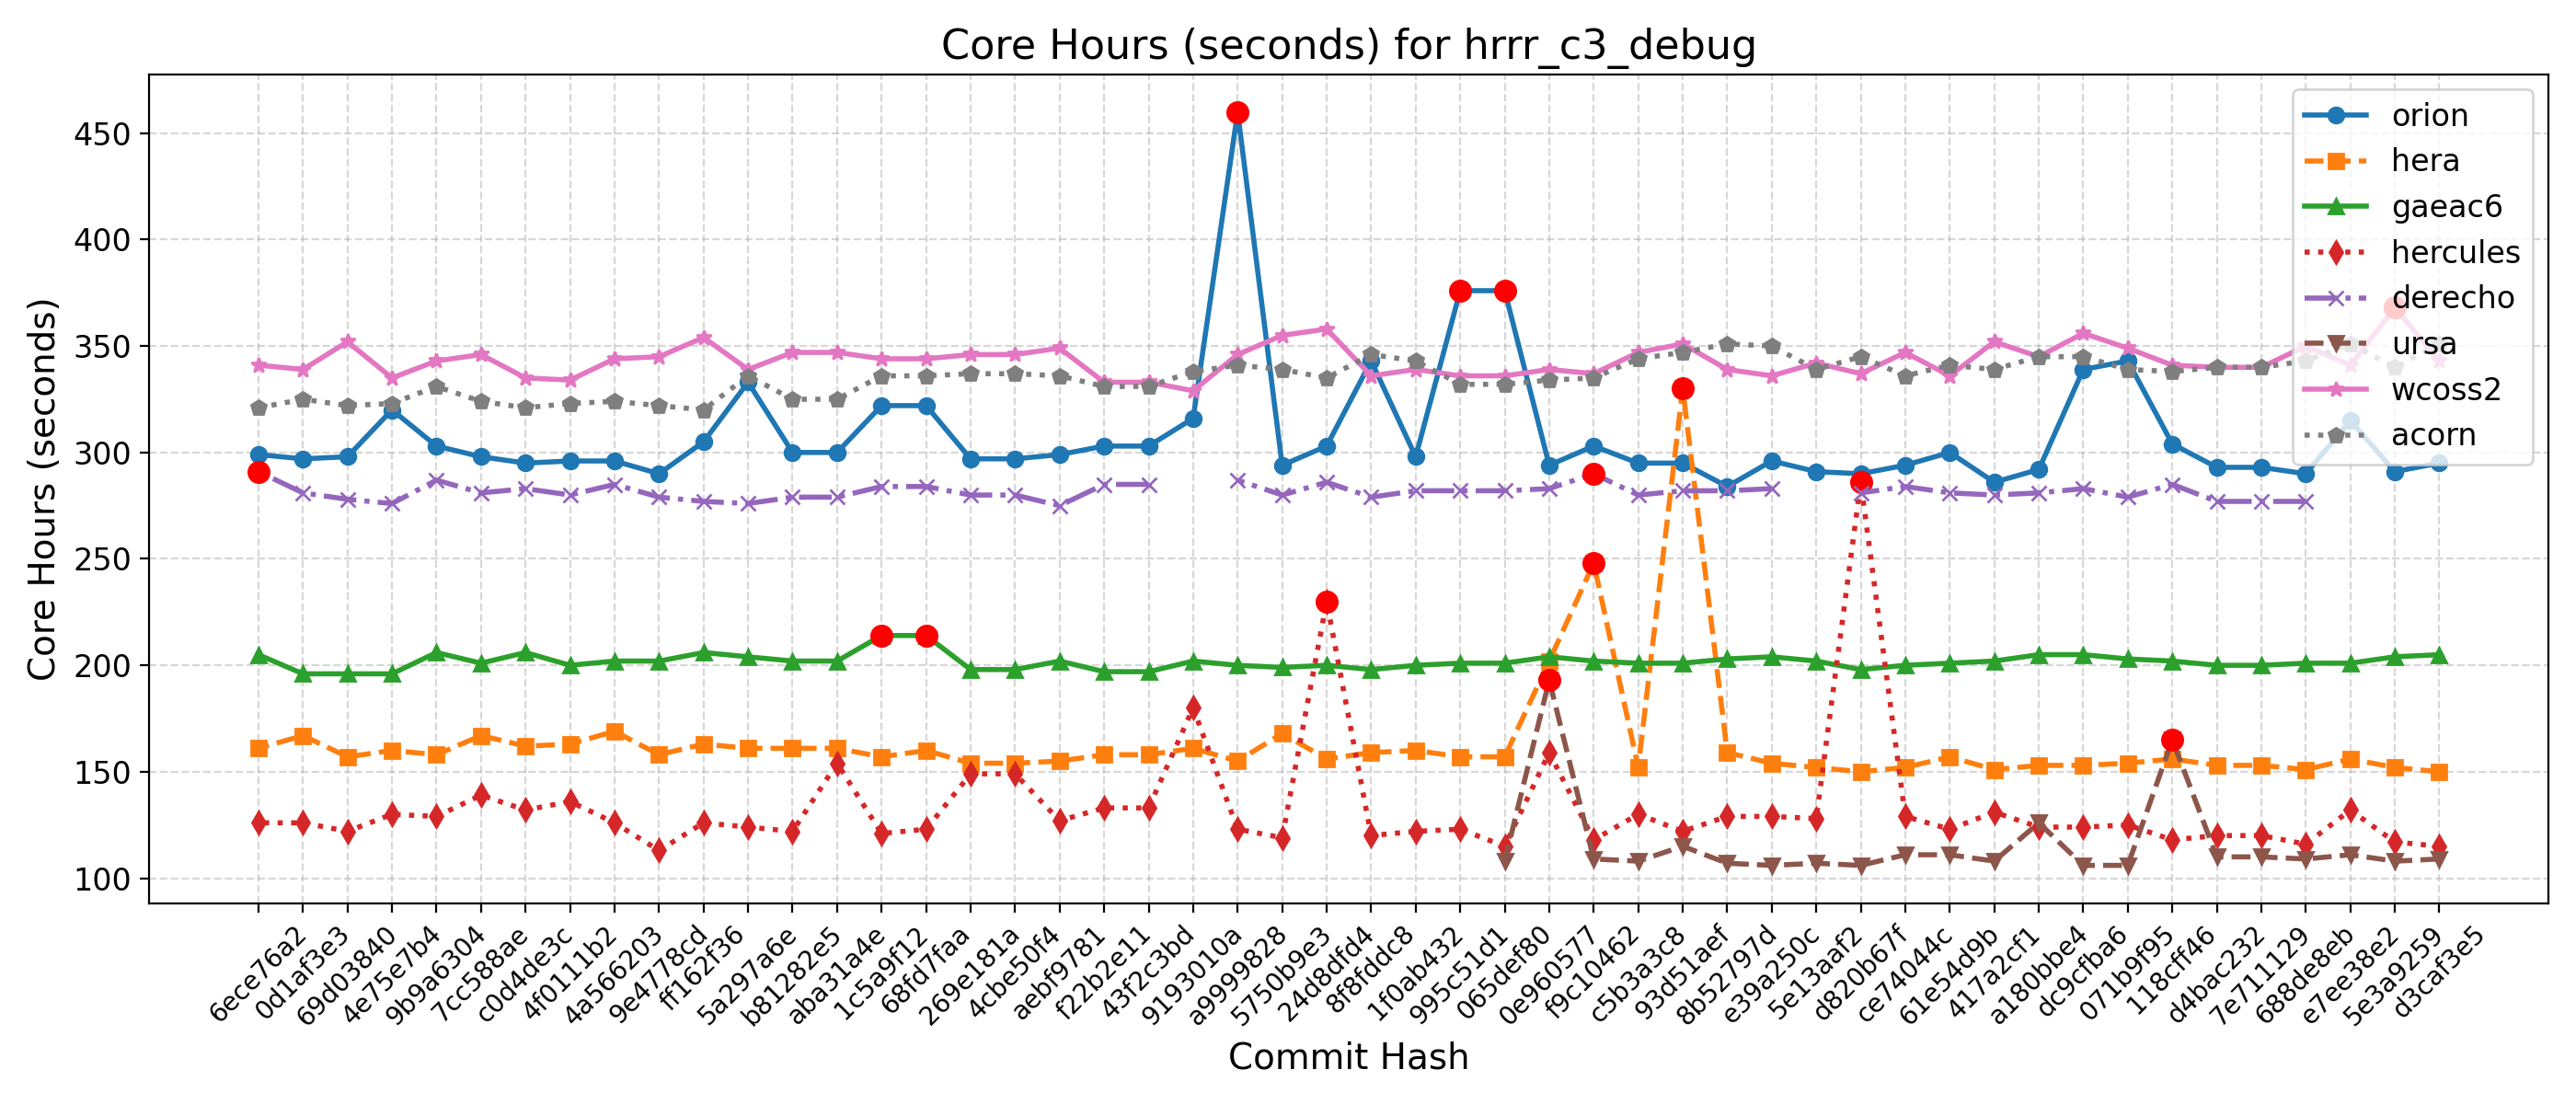

Values plotted in this chart, from the file beside it:
Hash, Date, Message, orion, hera, gaeac6, hercules, derecho, ursa, wcoss2, acorn
d3caf3e5, 2025-09-15, update mom6 to its main repo. 20250818 c…, 295, 150, 205, 115, , 109, 343, 351
5e3a9259, 2025-09-10, Introduce tuning parameter for convectiv…, 291, 152, 204, 117, , 108, 368, 340
e7ee38e2, 2025-09-08, Scale-aware 3DTKE EDMF and TTE-EDMF GFS …, 315, 156, 201, 132, , 111, 341, 351
688de8eb, 2025-09-04, Fix default cdmbgwd settings (#2788), 290, 151, 201, 116, 277, 109, 350, 343
7e711129, 2025-09-02, Use container with spack stack 1.9.2 (#2…, 293, 153, 200, 120, 277, 110, 340, 340
d4bac232, 2025-08-29, MPAS dycore + Atmosphere Generalization …, 293, 153, 200, 120, 277, 110, 340, 340
118cff46, 2025-08-25, Add FV3 grid mask for regional domains t…, 304, 156, 202, 118, 285, 165, 341, 338
071b9f95, 2025-08-22, Fix Restart IAU and Ultra-Low Reproducib…, 343, 154, 203, 125, 279, 106, 349, 339
dc9cfba6, 2025-08-19, Update CICE through 2025-07 and switch t…, 339, 153, 205, 124, 283, 106, 356, 345
a180bbe4, 2025-08-15, FV3: Fix Prate_avg and UPP call freq + F…, 292, 153, 205, 124, 281, 126, 345, 345
417a2cf1, 2025-08-13, Fix conus13km tests restart and decompos…, 286, 151, 202, 131, 280, 108, 352, 339
61e54d9b, 2025-08-11, Add two-way ocean-wave coupling feature …, 300, 157, 201, 123, 281, 111, 336, 341
ce74044c, 2025-08-06, Create a user-friendly "process model" t…, 294, 152, 200, 129, 284, 111, 347, 336
d820b67f, 2025-08-01, Update GOCART to v2.4.3 (#2819), 290, 150, 198, 286, 281, 106, 337, 345
5e13aaf2, 2025-07-29, Update DATM meshes and switch to bilinea…, 291, 152, 202, 128, , 107, 342, 339
e39a250c, 2025-07-24, Update FV3 hash to include UPP ss192/Urs…, 296, 154, 204, 129, 283, 106, 336, 350
8b52797d, 2025-07-21, Combination of 2684,2707,2771 (MERRA2 3-…, 284, 159, 203, 129, 282, 107, 339, 351
93d51aef, 2025-07-17, Exporting Canopy Variables from AQM to F…, 295, 330, 201, 122, 282, 115, 351, 347
c5b3a3c8, 2025-07-14, GFDLMP-v3 and TEMPO MP microphysics (#25…, 295, 152, 201, 130, 280, 108, 347, 344
f9c10462, 2025-07-11, Combination of several CCPP-physics PRs …, 303, 248, 202, 118, 290, 109, 337, 335
0e960577, 2025-07-09, Combination #2777 (maintask writes CMEPS…, 294, 202, 204, 159, 283, 193, 339, 334
065def80, 2025-07-07, Port UFS-WM to Ursa (#2471), 376, 157, 201, 115, 282, 108, 336, 332
995c51d1, 2025-07-03, Upgrade UFS-WM to spack-stack/1.9.2 (#26…, 376, 157, 201, 123, 282, , 336, 332
1f0ab432, 2025-07-01, Reduce WW3 memory use (#2624), 298, 160, 200, 122, 282, , 339, 343
8f8fddc8, 2025-06-30, Bring in scale-aware 3DTKE related chang…, 343, 159, 198, 120, 279, , 336, 346
24d8dfd4, 2025-06-26, Slight modification in orographic gravit…, 303, 156, 200, 230, 286, , 358, 335
5750b9e3, 2025-06-20, gcycle update (#2747), 294, 168, 199, 119, 280, , 355, 339
a9999828, 2025-06-12, Add a new parameter in dycore to control…, 460, 155, 200, 123, 287, , 346, 341
9193010a, 2025-06-06, In Noah-MP, set zero for canopy liquid a…, 316, 161, 202, 180, , , 329, 338
43f2c3bd, 2025-06-04, Urgent Documentation Update for HSD Capa…, 303, 158, 197, 133, 285, , 333, 331
f22b2e11, 2025-06-02, Bug fix for surface roughness calculatio…, 303, 158, 197, 133, 285, , 333, 331
aebf9781, 2025-05-27, Fix bug to improve wave initialization b…, 299, 155, 202, 127, 275, , 349, 336
4cbe50f4, 2025-05-23, Add idealized, regional tropical cyclone…, 297, 154, 198, 149, 280, , 346, 337
269e181a, 2025-05-23, Add GFSv17 IAU restart tests without wav…, 297, 154, 198, 149, 280, , 346, 337
68fd7faa, 2025-05-15, Enable Hera, Hercules Gnu tests: cpld_de…, 322, 160, 214, 123, 284, , 344, 336
1c5a9f12, 2025-05-09, Add "ultra low" coupled configurations t…, 322, 157, 214, 121, 284, , 344, 336
aba31a4e, 2025-05-06, Resolve miscellaneous WM issues and upda…, 300, 161, 202, 154, 279, , 347, 325
b81282e5, 2025-05-05, Switch to vector remapping and bilinear …, 300, 161, 202, 122, 279, , 347, 325
5a297a6e, 2025-05-02, improve coupled model startup cost for w…, 333, 161, 204, 124, 276, , 339, 336
ff162f36, 2025-05-01, NSSL MP scheme updates + Stochastic Phys…, 305, 163, 206, 126, 277, , 354, 320
9e4778cd, 2025-04-25, Loosen restriction on optional arguments…, 290, 158, 202, 113, 279, , 345, 322
4a566203, 2025-04-23, CMake Atmosphere Dycore Generalization +…, 296, 169, 202, 126, 285, , 344, 324
4f0111b2, 2025-04-21, Add CMEPS log file at restart write; IAU…, 296, 163, 200, 136, 280, , 334, 323
c0d4de3c, 2025-04-18, Update mom6 to its main repository 20250…, 295, 162, 206, 132, 283, , 335, 321
7cc588ae, 2025-04-16, Add PIO configuration variables for CMEP…, 298, 167, 201, 139, 281, , 346, 324
9b9a6304, 2025-04-11, Memcheck fixes (#2655), 303, 158, 206, 129, 287, , 343, 331
4e75e7b4, 2025-04-10, Update upp submodule to the latest UPP (…, 320, 160, 196, 130, 276, , 335, 323
69d03840, 2025-04-07, Use ESMF Redist instead of Remap for FV3…, 298, 157, 196, 122, 278, , 352, 322
0d1af3e3, 2025-04-02, Convert GFS DDTs from blocked data struc…, 297, 167, 196, 126, 281, , 339, 325
6ece76a2, 2025-03-28, Update WW3  by merging develop  as of 20…, 299, 161, 205, 126, 291, , 341, 321
